Run: headless pygame with SDL's dummy video driver; simulated clock (each Clock.tick advances the game by its frame time, no real sleeping); random seed 0; keys injected as events and as key.get_pressed() state; no mouse input.
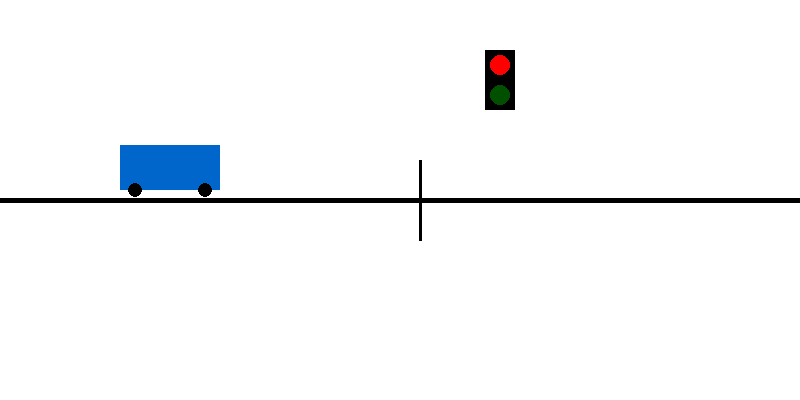
Frame 1 of 4 · flips 1–60 · no input
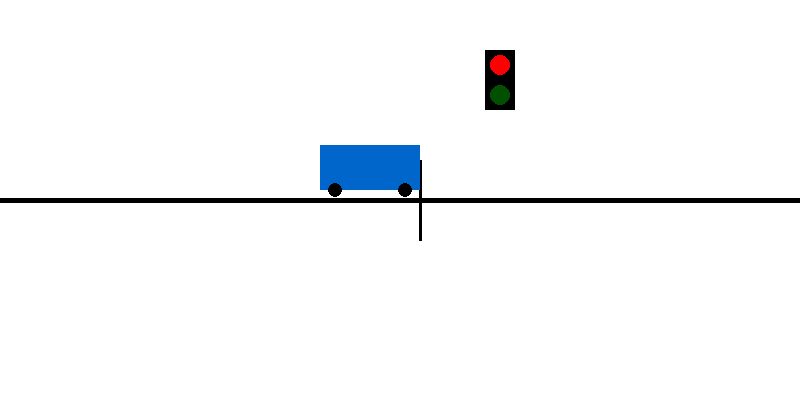
Frame 2 of 4 · flips 61–180 · tapped SPACE, RETURN · held RIGHT (→), D
Frame 3 of 4 · flips 181–300 · held DOWN (↓), S · screen unchanged from frame 2, image omitted
Frame 4 of 4 · flips 301–420 · held LEFT (←), A, UP (↑), W · screen unchanged from frame 3, image omitted

The pygame program that drew these frames:

import pygame
import time

# Initialization of pygame
pygame.init()

# Screen setup 
WIDTH, HEIGHT = 800, 400
screen = pygame.display.set_mode((WIDTH, HEIGHT))
pygame.display.set_caption("Car and Traffic System Simulation.")

# Colors used
WHITE = (255, 255, 255)
BLACK = (0, 0, 0)
RED = (255, 0, 0)
GREEN = (0, 255, 0)
CAR_COLOR = (0, 102, 204)


car_x = 0
road_y = HEIGHT // 2
car_width = 100
car_height = 45
car_y = road_y - 110 // 2  
car_speed = 2


traffic_light_x = 500
checkpoint_x = traffic_light_x - 80  
light_interval = 4  
last_switch_time = time.time()
traffic_light_color = RED

# Clock
clock = pygame.time.Clock()

# Game loop
running = True
while running:
    screen.fill(WHITE)

    for event in pygame.event.get():
        if event.type == pygame.QUIT:
            running = False

 
    pygame.draw.line(screen, BLACK, (0, road_y), (WIDTH, road_y), 5)


    pygame.draw.line(screen, BLACK, (checkpoint_x, road_y - 40), (checkpoint_x, road_y + 40), 3)

    # === Draw traffic light ===
    light_y = road_y - 150
    light_x = traffic_light_x - 15
    pygame.draw.rect(screen, BLACK, (light_x, light_y, 30, 60))  # Light box
    pygame.draw.circle(screen, RED if traffic_light_color == RED else (80, 0, 0),
                       (light_x + 15, light_y + 15), 10)
    pygame.draw.circle(screen, GREEN if traffic_light_color == GREEN else (0, 80, 0),
                       (light_x + 15, light_y + 45), 10)

  
    current_time = time.time()
    if current_time - last_switch_time > light_interval:
        traffic_light_color = GREEN if traffic_light_color == RED else RED
        last_switch_time = current_time

   
    if car_x > WIDTH:
        car_x = -car_width  # reset from left side again

    
    if car_x + car_width < checkpoint_x or traffic_light_color == GREEN:
        car_x += car_speed

   
    pygame.draw.rect(screen, CAR_COLOR, (car_x, car_y, car_width, car_height))  # Car body
    pygame.draw.circle(screen, BLACK, (car_x + 15, car_y + car_height), 7)  # Rear wheel
    pygame.draw.circle(screen, BLACK, (car_x + car_width - 15, car_y + car_height), 7)  # Front wheel

    
    pygame.display.update()
    clock.tick(60)

pygame.quit()
